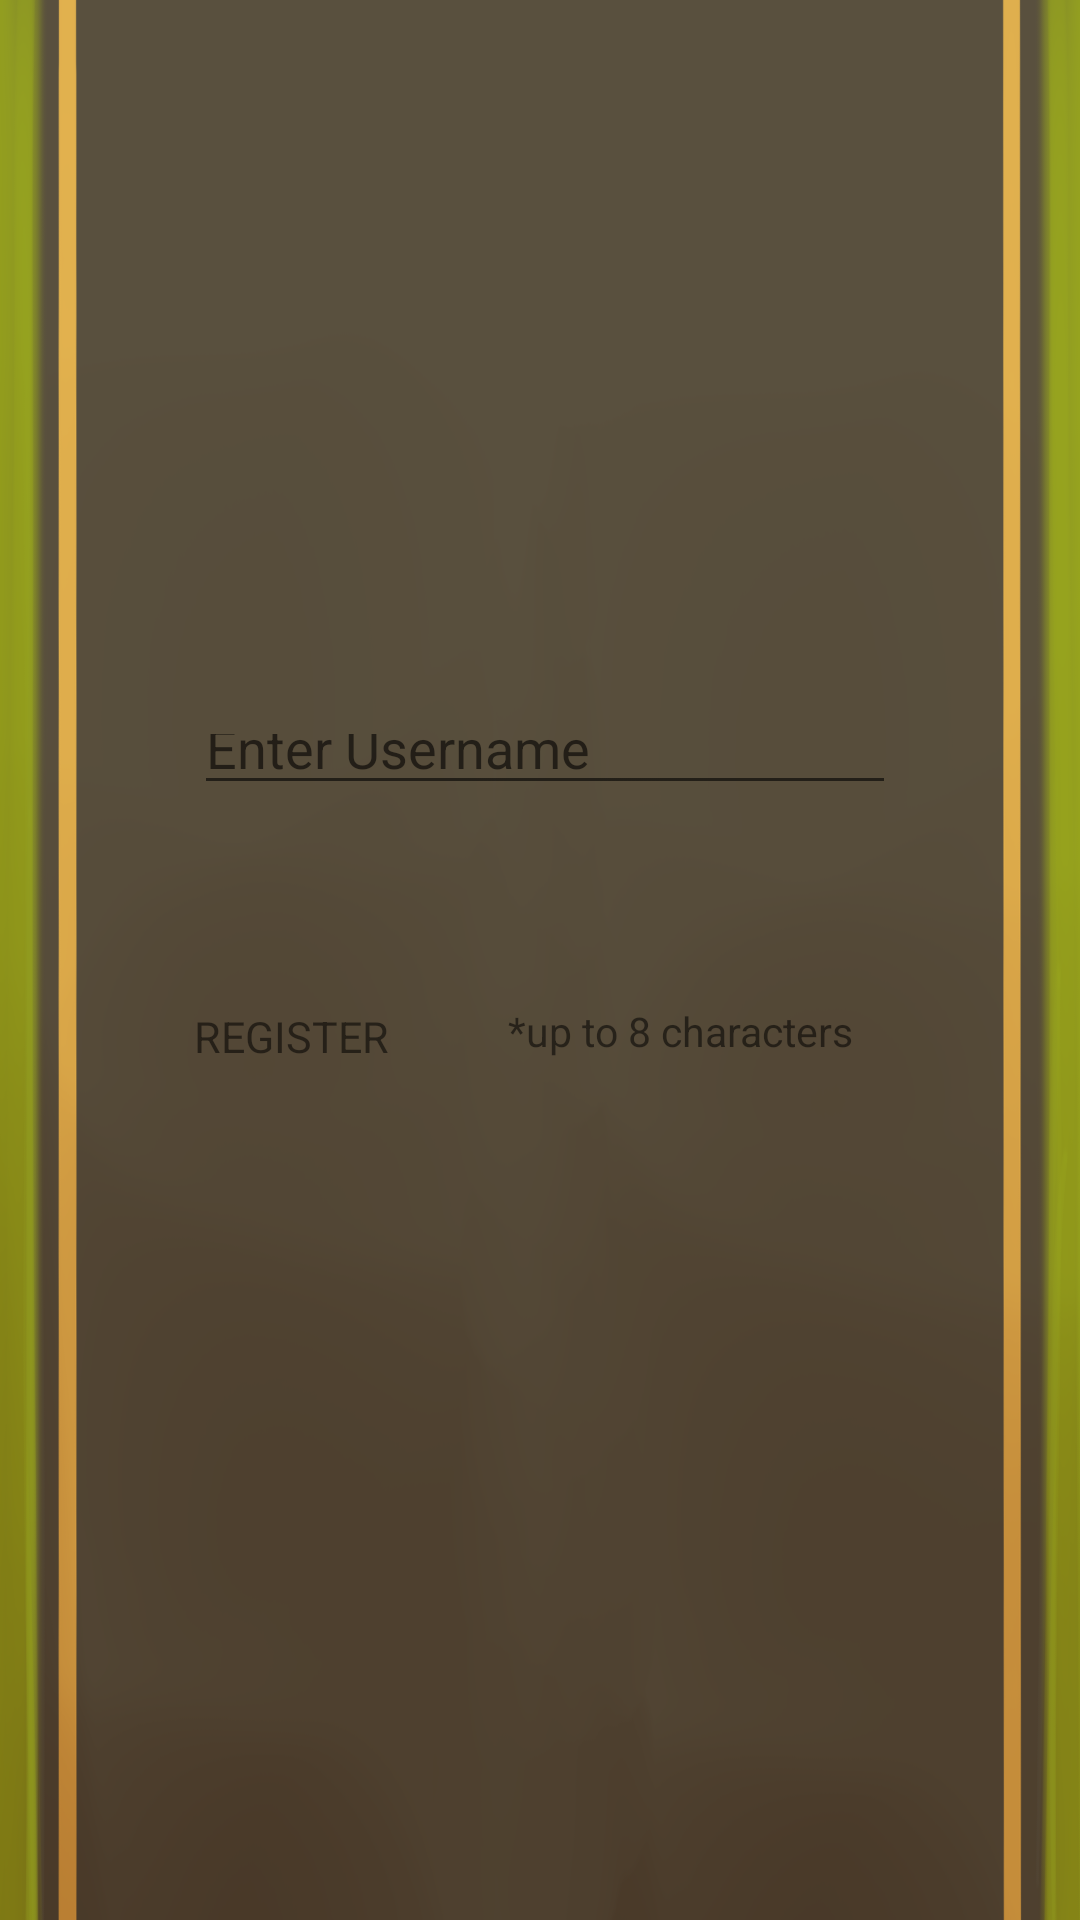

Write the Android layout XML for this screen, with the resource values it uses.
<!-- AndroidManifest.xml: application theme Theme.RoadSurvival -->
<!-- res/layout/activity_register.xml -->
<?xml version="1.0" encoding="utf-8"?>
<androidx.constraintlayout.widget.ConstraintLayout xmlns:android="http://schemas.android.com/apk/res/android"
    xmlns:app="http://schemas.android.com/apk/res-auto"
    xmlns:tools="http://schemas.android.com/tools"
    android:layout_width="match_parent"
    android:layout_height="match_parent"
    android:screenOrientation="landscape"
    tools:context=".Register">

    <ImageView
        android:id="@+id/imageView2"
        android:layout_width="match_parent"
        android:layout_height="match_parent"
        android:scaleType="fitXY"
        android:src="@drawable/background" />

    <TextView
        android:id="@+id/register"
        android:layout_width="0dp"
        android:layout_height="0dp"
        android:text="REGISTER"
        app:autoSizeTextType="uniform"
        app:layout_constraintBottom_toBottomOf="parent"
        app:layout_constraintDimensionRatio="5:1"
        app:layout_constraintEnd_toEndOf="@id/guideline3"
        app:layout_constraintHorizontal_bias="0.0"
        app:layout_constraintStart_toStartOf="@id/guideline2"
        app:layout_constraintTop_toTopOf="parent"
        app:layout_constraintVertical_bias="0.541" />

    <com.google.android.material.textfield.TextInputEditText
        android:id="@+id/username"
        android:layout_width="0dp"
        android:layout_height="0dp"
        app:autoSizeTextType="uniform"
        android:hint="Enter Username"
        app:layout_constraintBottom_toBottomOf="parent"
        app:layout_constraintDimensionRatio="7:1"
        app:layout_constraintEnd_toEndOf="@+id/guideline5"
        app:layout_constraintHorizontal_bias="0.0"
        app:layout_constraintStart_toStartOf="@+id/guideline2"
        app:layout_constraintTop_toTopOf="parent"
        app:layout_constraintVertical_bias="0.387" />

    <TextView
        android:id="@+id/req"
        android:layout_width="0dp"
        android:layout_height="0dp"
        app:autoSizeTextType="uniform"
        android:text="*up to 8 characters"
        app:layout_constraintBottom_toBottomOf="parent"
        app:layout_constraintDimensionRatio="7:1"
        app:layout_constraintEnd_toEndOf="@+id/guideline5"
        app:layout_constraintHorizontal_bias="0.0"
        app:layout_constraintStart_toStartOf="@+id/guideline4"
        app:layout_constraintTop_toTopOf="parent"
        app:layout_constraintVertical_bias="0.538" />

    <androidx.constraintlayout.widget.Guideline
        android:id="@+id/guideline2"
        android:layout_width="wrap_content"
        android:layout_height="wrap_content"
        android:orientation="vertical"
        app:layout_constraintGuide_percent="0.18" />

    <androidx.constraintlayout.widget.Guideline
        android:id="@+id/guideline3"
        android:layout_width="wrap_content"
        android:layout_height="wrap_content"
        android:orientation="vertical"
        app:layout_constraintGuide_percent="0.45" />

    <androidx.constraintlayout.widget.Guideline
        android:id="@+id/guideline4"
        android:layout_width="wrap_content"
        android:layout_height="wrap_content"
        android:orientation="vertical"
        app:layout_constraintGuide_percent="0.47" />

    <androidx.constraintlayout.widget.Guideline
        android:id="@+id/guideline5"
        android:layout_width="wrap_content"
        android:layout_height="wrap_content"
        android:orientation="vertical"
        app:layout_constraintGuide_percent="0.83" />


</androidx.constraintlayout.widget.ConstraintLayout>
<!-- resources referenced by this layout -->
<resources>
  <!-- drawable background: png bitmap (drawable, 195710 bytes) -->
  <style name="Theme.RoadSurvival" parent="Theme.MaterialComponents.DayNight.DarkActionBar">
          
          <item name="colorPrimary">@color/purple_500</item>
          <item name="colorPrimaryVariant">@color/purple_700</item>
          <item name="colorOnPrimary">@color/white</item>
          
          <item name="colorSecondary">@color/teal_200</item>
          <item name="colorSecondaryVariant">@color/teal_700</item>
          <item name="colorOnSecondary">@color/black</item>
          
          <item name="android:statusBarColor" tools:targetApi="l">?attr/colorPrimaryVariant</item>
          
  
      </style>
  <color name="purple_500">#FF6200EE</color>
  <color name="purple_700">#FF3700B3</color>
  <color name="white">#FFFFFFFF</color>
  <color name="teal_200">#FF03DAC5</color>
  <color name="teal_700">#FF018786</color>
  <color name="black">#FF000000</color>
</resources>
